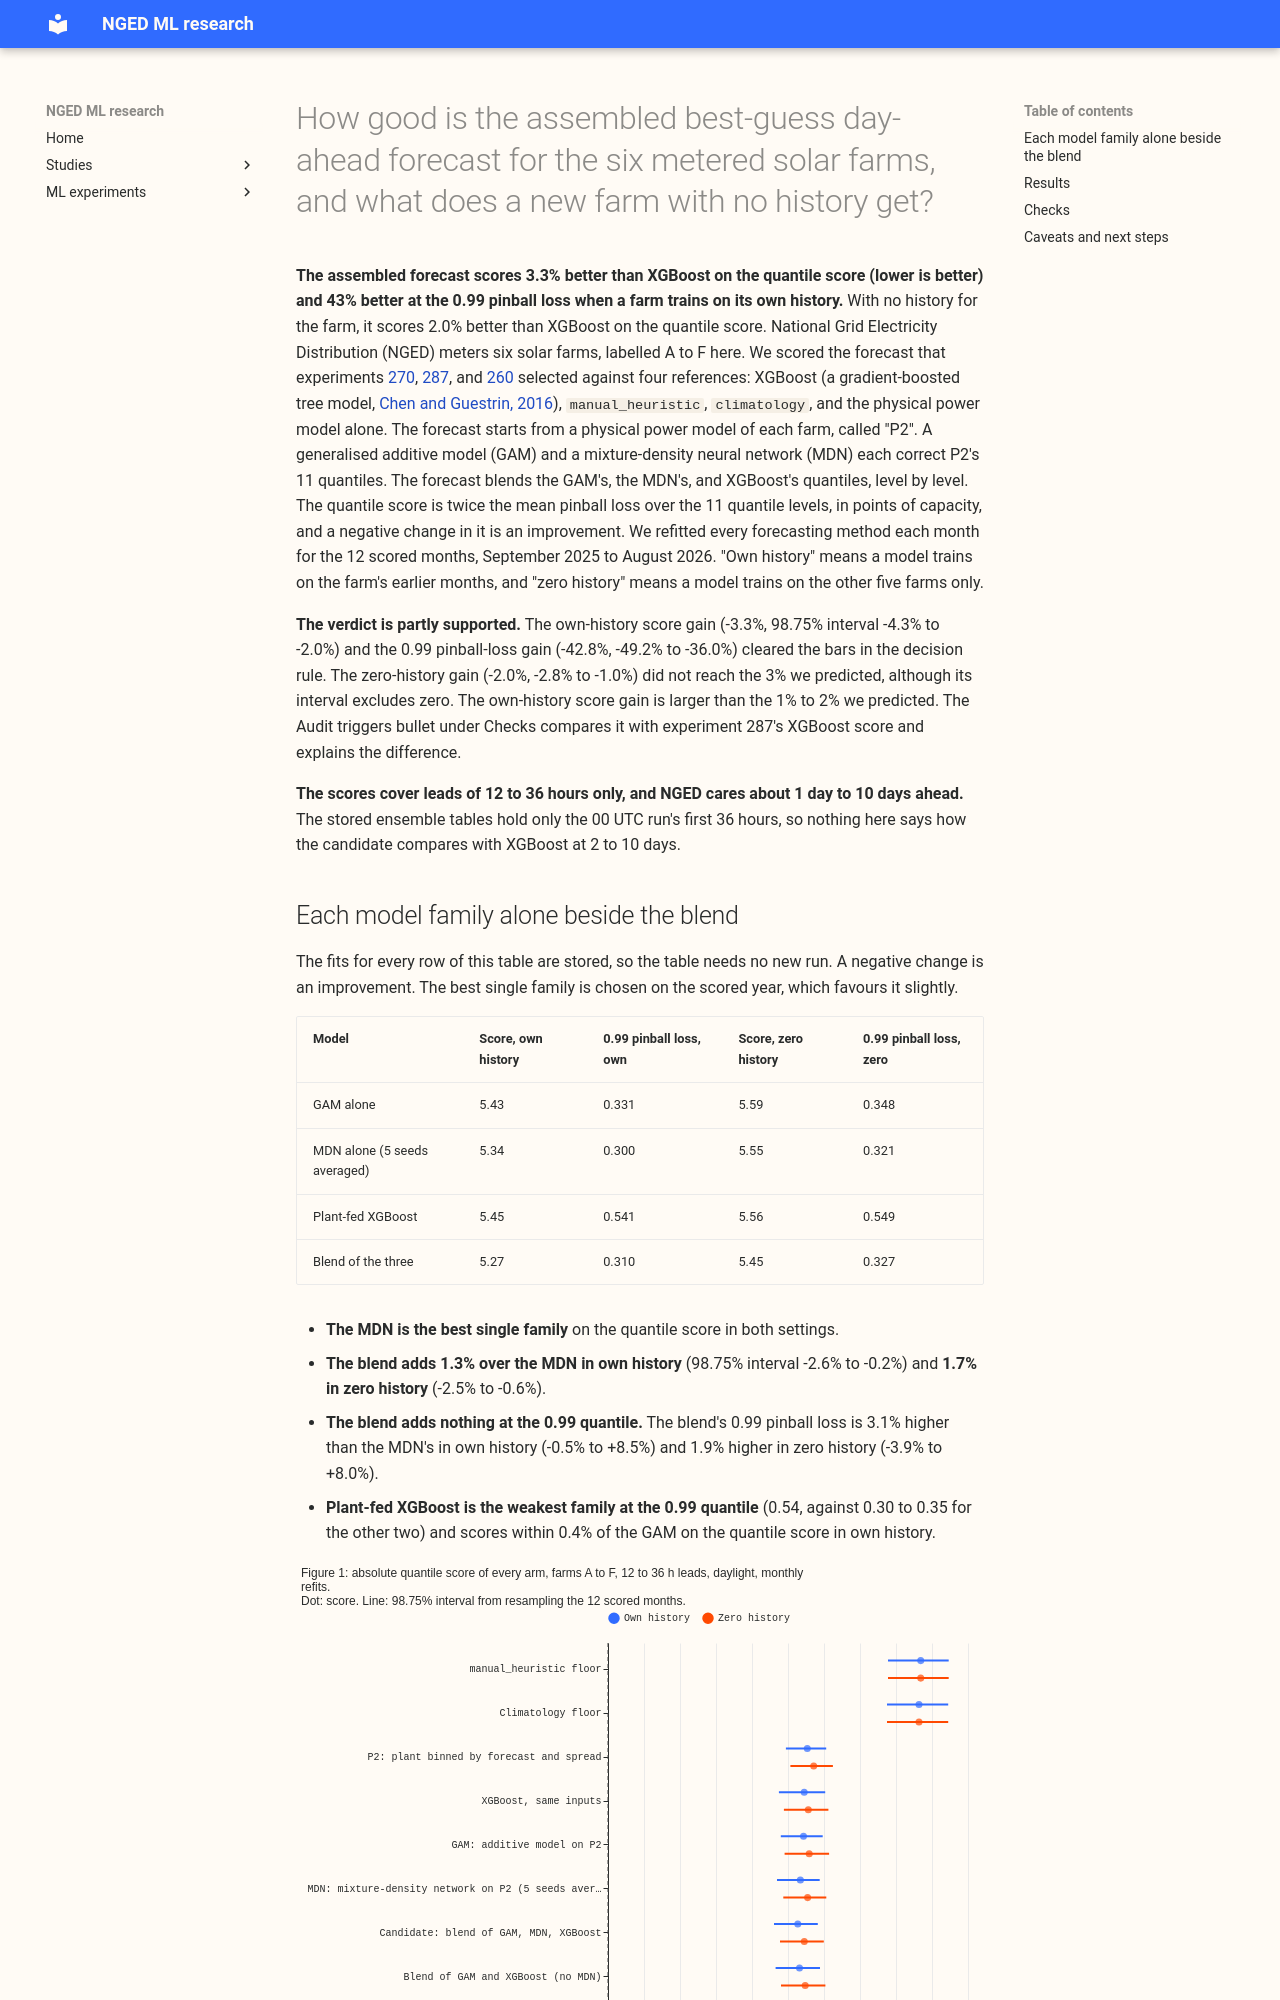

repository: openclimatefix/nged-ml-research · page: ml-experiments/00300-metered-farm-best-guess-assembly/result/index.html · generator: mkdocs

---
id: '00300'
slug: metered-farm-best-guess-assembly
title: >-
  How good is the assembled best-guess day-ahead forecast for the six metered solar farms, and what
  does a new farm with no history get?
theme: metered-solar-farms
also_relevant_to:
- production-reference-and-best-guess
- calibration-and-uncertainty
status: finished
size: >-
  medium. Stored: private predictions and tables under
  data/ml-experiments/00300-metered-farm-best-guess-assembly/ only. Serving path: not touched.
  Degradation rule: not touched. Designs: one design (the candidate that experiments 270, 287, and
  260 picked), so no design choice is open. Callers: this folder's scripts, copied from experiments
  270, 287, and 260, with no new reviewed module. Asset graph: not touched.
hypothesis: >-
  The assembled candidate (spread-binned plant P2, a generalised additive model (GAM) band on the
  plant's residuals, a mixture-density head (MDN), blended per quantile with XGBoost) scores better
  than plant-fed XGBoost on the quantile score and at the 0.99 quantile, and its advantage is larger
  for a farm with no history because the plant carries what the missing history cannot.
prediction: >-
  Written before any score is read. On own history, the candidate beats XGBoost on the quantile
  score by 1% to 2% (98.75% interval wholly below zero), beats it by at least 20% at the 0.99
  pinball loss, and is within 1% of XGBoost on the absolute error of the median. With zero history
  (leave-one-farm-out) the candidate beats XGBoost by at least 3%. The 3% and the 20% are the
  predictions that could fail.
decision_rule: >-
  Quantile score in points of capacity, equal weight per farm, month-block resampling of the 12
  scored months at 98.75% (Bonferroni across four contrasts: candidate minus XGBoost on the quantile
  score in own history and in zero history, candidate minus XGBoost at the 0.99 pinball loss in own
  history, and the candidate minus XGBoost on the absolute error of the median in own history).
  Supported when the own-history score interval is wholly below zero, the 0.99 gain is at least 20%,
  and the zero-history gain is at least 3%. Partly supported when one or two of the three hold. The
  1% score threshold is set by the effort of building and maintaining the extra stages (a plant, a
  band model, a blend), which a gain under 1% would not justify. Stop rule: if the candidate's score
  interval against XGBoost includes zero in both settings, report that the plant-plus-band and
  XGBoost are equivalent for scoring and that the choice is explainability; add no arms.
benchmark: >-
  XGBoost production-style (experiment 275's x2 in own history, experiment 270's l6 in zero
  history, both read from stored predictions when the refit schedule below matches, otherwise refit
  here), the manual_heuristic and climatology floors of experiment 224, and capacity_forecast
row_set_id: >-
  Experiment 287's rows: experiment 224's scored-year daylight half-hours at 12 to 36 hour leads
  that every arm holds (farms A to F, 2025-09 to 2026-08)
metric: >-
  Quantile score (twice the mean pinball loss over 11 levels, in points of capacity), mean absolute
  error (MAE) of the median, pinball loss and coverage at 0.01, 0.05, 0.95, and 0.99, per farm, arm,
  lead, clear-sky band, hour, and season
code: ml-experiments/00300-metered-farm-best-guess-assembly/
verdict: partly supported
best_arm: >-
  The blend of GAM, MDN, and XGBoost scores 5.27 points of capacity in own history and 5.45 in zero
  history (12 to 36 h leads, 2025-09 to 2026-08, monthly refits).
headline: >-
  The assembled candidate scores 3.3% better than XGBoost on the quantile score (98.75% interval
  -4.3% to -2.0%) and 43% better at the 0.99 pinball loss with own history, but only 2.0% better
  (-2.8% to -1.0%) with zero history, short of the 3% we predicted.
lessons: >-
  The candidate's largest edge over XGBoost is at the 0.99 quantile (43% lower pinball loss).
  Lagged power, the availability ratio, and the ensemble spread each change the additive model's
  score by under 0.6%.
take_home_message: >-
  The assembled solar-farm forecast (a physical power model, two correction stages, and a blend with
  XGBoost) scores 3.3% better than plant-fed XGBoost (XGBoost on the plant forecast, its ensemble
  spread, the unit mean, and the availability ratio, with no weather features of its own) on the
  quantile score, which averages the pinball loss over 11 quantile levels, when each farm trains on
  its own history. It is 43% better at the 0.99 quantile, which bounds how much output NGED may need
  to curtail. With no history for a farm, the gain over XGBoost is smaller (2.0%) and below the 3%
  we predicted, so the physical model helps less than we expected when a farm's history is missing.
advice:
- >-
  Take the blend of the additive model, the mixture-density head, and XGBoost as the metered-farm
  candidate: it scores
